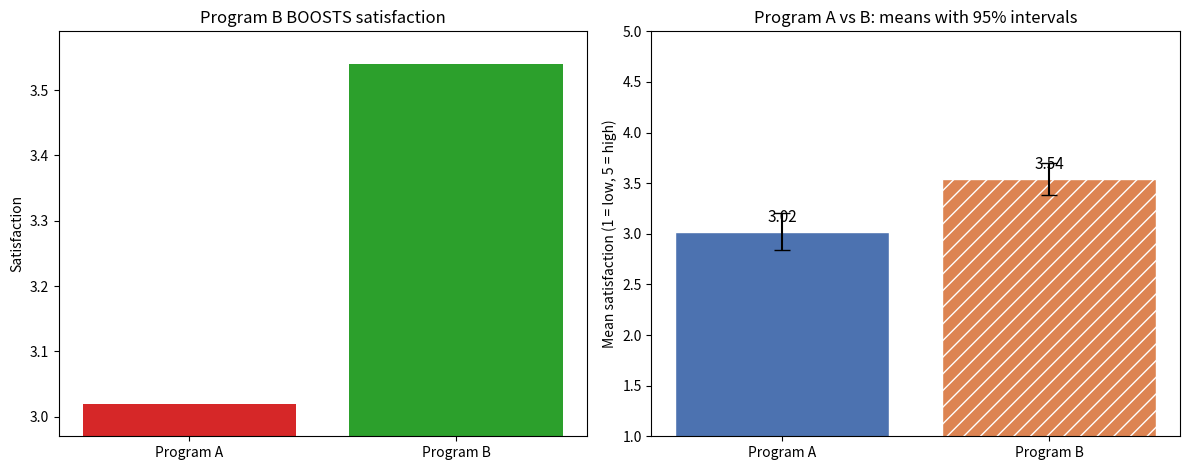

Generate this figure with matplotlib:
# Setup — run this cell first.
# This is a communication notebook. It loads no dataset; every figure is built
# in code so you can rearrange it and watch what the adaptation changes.
import numpy as np
import matplotlib.pyplot as plt

plt.rcParams["figure.figsize"] = (9, 5)

SEED = 464  # course number — keeps every simulation reproducible
rng = np.random.default_rng(SEED)  # draws the small satisfaction pilot behind the figure demos

print("✓ Setup complete — seed", SEED)

# One note sentence, adapted into a board figure two ways from the SAME pilot.
# LEFT = the dramatic adaptation (the flaws the audit must catch).
# RIGHT = "as the note reads" (honest axis, labels, uncertainty, reachable colors).

# A small satisfaction pilot on a 1-to-5 scale, two program cohorts.
scale = np.array([1, 2, 3, 4, 5])
p_a = np.array([0.16, 0.22, 0.30, 0.20, 0.12])   # cohort A: lower satisfaction
p_b = np.array([0.08, 0.14, 0.26, 0.26, 0.26])   # cohort B: a little higher
a = rng.choice(scale, size=200, p=p_a)
b = rng.choice(scale, size=200, p=p_b)

mean_a, mean_b = a.mean(), b.mean()
ci_a = 1.96 * a.std(ddof=1) / np.sqrt(len(a))     # 95% interval half-widths:
ci_b = 1.96 * b.std(ddof=1) / np.sqrt(len(b))     # the uncertainty the honest panel shows
gap = mean_b - mean_a

# One source of truth for the truncation: a floor just below the shorter bar.
floor = min(mean_a, mean_b) - 0.05
exaggeration = (mean_b - floor) / (mean_a - floor)

print(f"Note sentence: cohort B about half a point higher, descriptive, intervals shown.")
print(f"Cohort A mean = {mean_a:.2f}   Cohort B mean = {mean_b:.2f}   gap = {gap:.2f} on a 1-to-5 scale")
print(f"Truncated at {floor:.2f}, the taller bar is drawn {exaggeration:.1f}x the shorter one.")

fig, axes = plt.subplots(1, 2, figsize=(12, 4.8))

# LEFT: the dramatic adaptation. Bring the audits to it YOURSELF in the exercise
# below; these comments only say what the code does, never which audit each
# choice trips.
axL = axes[0]
axL.bar(["Program A", "Program B"], [mean_a, mean_b],
        color=["#D62728", "#2CA02C"])              # two bars told apart by red vs green only
axL.set_ylim(floor, mean_b + 0.05)                 # y-axis floored just below the shorter bar
axL.set_title("Program B BOOSTS satisfaction")     # title worded the way a program might pitch it
axL.set_ylabel("Satisfaction")
# no interval drawn, no value labels, no full scale shown.

# RIGHT: as the note reads — honest, and reachable by every reader.
axR = axes[1]
bars = axR.bar(["Program A", "Program B"], [mean_a, mean_b],
               yerr=[ci_a, ci_b], capsize=6,
               color=["#4C72B0", "#DD8452"],        # colorblind-distinguishable pair
               hatch=["", "//"], edgecolor="white")  # redundant encoding: pattern backs up color
axR.set_ylim(1, 5)                                   # honest scale: the real 1-to-5 range
for bar, m in zip(bars, [mean_a, mean_b]):
    axR.annotate(f"{m:.2f}", (bar.get_x() + bar.get_width() / 2, m + 0.10),
                 ha="center", fontsize=11)           # direct labels: a screen reader gets the number
axR.set_ylabel("Mean satisfaction (1 = low, 5 = high)")
axR.set_title("Program A vs B: means with 95% intervals")

plt.tight_layout()
plt.show()

# Self-check: the flaws and the honest reading are both really present.
assert mean_b > mean_a, "cohort B should read a little higher in this pilot"
assert exaggeration > 3, "the truncated axis should visibly inflate the gap"
assert axes[0].get_ylim()[0] > 1, "the left axis is truncated by design"
assert axes[1].get_ylim() == (1.0, 5.0), "the right axis shows the honest full scale"
print("✓ Same numbers, adapted two ways: the left board changes the apparent finding; the right one repeats the note.")

# The self-reproduction gate in miniature: recompute every board number from a
# clean start and compare it to what the draft board carries.

# Clean start: rebuild the pilot from the seed, exactly as the notebook defines it.
rng_fresh = np.random.default_rng(SEED)
scale2 = np.array([1, 2, 3, 4, 5])
pa2 = np.array([0.16, 0.22, 0.30, 0.20, 0.12])
pb2 = np.array([0.08, 0.14, 0.26, 0.26, 0.26])
a2 = rng_fresh.choice(scale2, size=200, p=pa2)
b2 = rng_fresh.choice(scale2, size=200, p=pb2)
fresh = {
    "Mean, Program A": round(a2.mean(), 2),
    "Mean, Program B": round(b2.mean(), 2),
    "Headline gap":    round(b2.mean() - a2.mean(), 2),
}

# What the draft board displays. The means were updated during drafting; the
# headline gap was copied from an early draft and never refreshed.
board = {
    "Mean, Program A": fresh["Mean, Program A"],
    "Mean, Program B": fresh["Mean, Program B"],
    "Headline gap":    0.61,   # carried from an old draft of the analysis
}

print(f"{'Board number':<18}{'on the board':>14}{'fresh rerun':>13}{'match?':>9}")
mismatches = []
for name in board:
    ok = board[name] == fresh[name]
    if not ok:
        mismatches.append(name)
    print(f"{name:<18}{board[name]:>14}{fresh[name]:>13}{('✓' if ok else '✗ FAIL'):>9}")

print()
print(f"Gate verdict: {len(mismatches)} board number(s) failed to reproduce -> the lock is BLOCKED.")

# Self-check: the gate catches exactly the stale headline number.
assert mismatches == ["Headline gap"], "the stale gap should be the one failure"
assert abs(board["Headline gap"] - fresh["Headline gap"]) > 0.03, "the drift is real, not rounding"
print("✓ The fresh rerun caught a stale headline number before a stranger did.")
